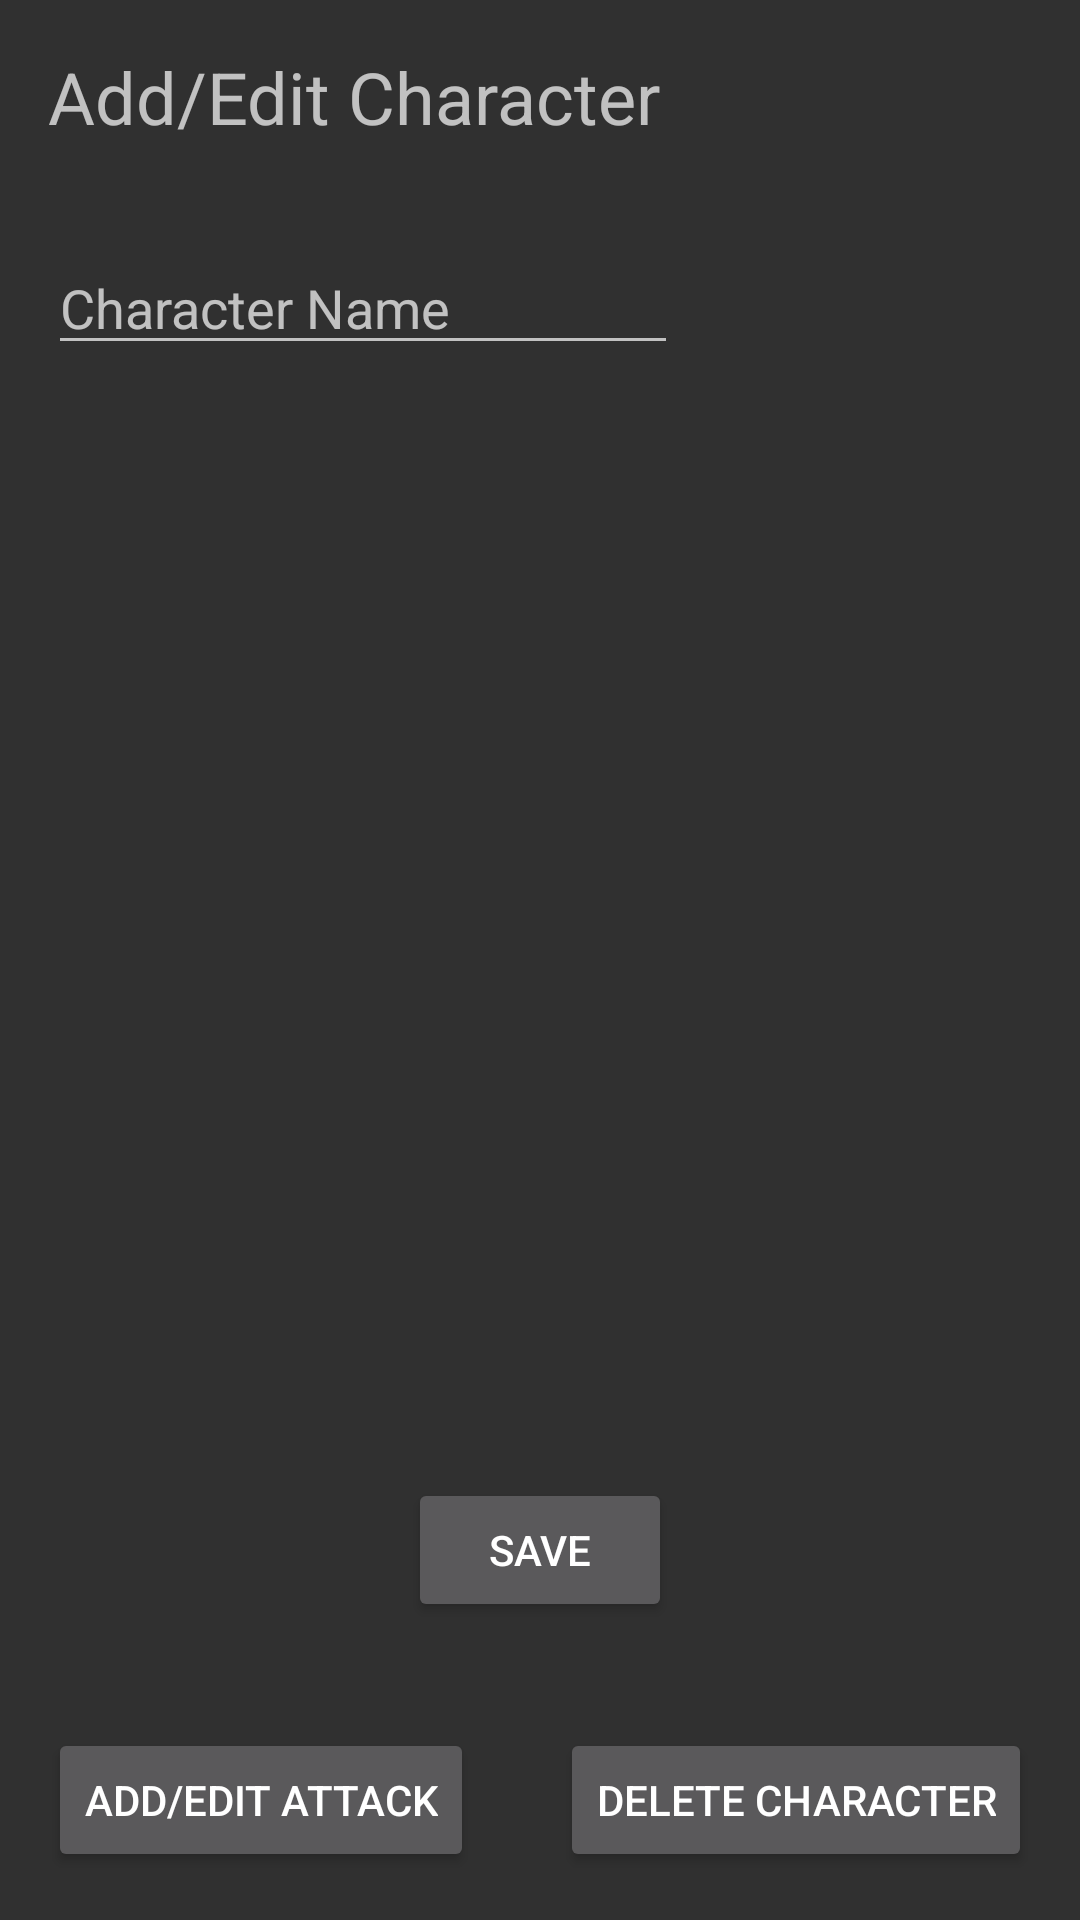

This screen was rendered from an Android layout file. Write that file and the resources it references.
<!-- AndroidManifest.xml: application theme AppTheme -->
<!-- res/layout/activity_character_add_edit.xml -->
<?xml version="1.0" encoding="utf-8"?>
<android.support.constraint.ConstraintLayout xmlns:android="http://schemas.android.com/apk/res/android"
    xmlns:app="http://schemas.android.com/apk/res-auto"
    xmlns:tools="http://schemas.android.com/tools"
    android:layout_width="match_parent"
    android:layout_height="match_parent"
    tools:context=".CharacterAddEdit">

    <TextView
        android:id="@+id/textView"
        android:layout_width="wrap_content"
        android:layout_height="wrap_content"
        android:layout_marginStart="16dp"
        android:layout_marginTop="16dp"
        android:text="Add/Edit Character"
        android:textSize="24sp"
        app:layout_constraintStart_toStartOf="parent"
        app:layout_constraintTop_toTopOf="parent"
        tools:text="Add/Edit Character" />

    <EditText
        android:id="@+id/characterNameEditText"
        android:layout_width="wrap_content"
        android:layout_height="wrap_content"
        android:layout_marginStart="16dp"
        android:layout_marginTop="32dp"
        android:ems="10"
        android:hint="Character Name"
        android:inputType="textPersonName"
        app:layout_constraintStart_toStartOf="parent"
        app:layout_constraintTop_toBottomOf="@+id/textView" />

    <android.support.v7.widget.AppCompatButton
        android:id="@+id/deleteCharacterButton"
        android:layout_width="wrap_content"
        android:layout_height="wrap_content"
        android:layout_marginEnd="16dp"
        android:layout_marginBottom="16dp"
        android:text="@string/DelCharacter"
        app:layout_constraintBottom_toBottomOf="parent"
        app:layout_constraintEnd_toEndOf="parent" />

    <android.support.v7.widget.AppCompatButton
        android:id="@+id/addEditAttackButton"
        android:layout_width="wrap_content"
        android:layout_height="wrap_content"
        android:layout_marginStart="16dp"
        android:layout_marginBottom="16dp"
        android:onClick="onClick"
        android:text="@string/AddEditAttackButton"
        app:layout_constraintBottom_toBottomOf="parent"
        app:layout_constraintStart_toStartOf="parent" />

    <android.support.v7.widget.AppCompatButton
        android:id="@+id/saveCharacterButton"
        android:layout_width="wrap_content"
        android:layout_height="wrap_content"
        android:layout_marginTop="8dp"
        android:layout_marginBottom="92dp"
        android:onClick="saveCharacter"
        android:text="Save"
        app:layout_constraintBottom_toBottomOf="parent"
        app:layout_constraintEnd_toEndOf="parent"
        app:layout_constraintStart_toStartOf="parent"
        app:layout_constraintTop_toBottomOf="@+id/attackListView" />

    <ListView
        android:id="@+id/attackListView"
        android:layout_width="390dp"
        android:layout_height="320dp"
        android:layout_marginStart="16dp"
        android:layout_marginTop="8dp"
        android:layout_marginEnd="16dp"
        android:layout_marginBottom="20dp"
        app:layout_constraintBottom_toTopOf="@+id/saveCharacterButton"
        app:layout_constraintEnd_toEndOf="parent"
        app:layout_constraintHorizontal_bias="0.545"
        app:layout_constraintStart_toStartOf="parent"
        app:layout_constraintTop_toBottomOf="@+id/characterNameEditText"
        app:layout_constraintVertical_bias="0.906" />


</android.support.constraint.ConstraintLayout>
<!-- resources referenced by this layout -->
<resources>
  <string name="AddEditAttackButton">Add/Edit Attack</string>
  <string name="DelCharacter">Delete Character</string>
  <style name="AppTheme" parent="Theme.AppCompat">
      
          
          <item name="colorPrimary">@color/colorPrimary</item>
          <item name="colorPrimaryDark">@color/colorPrimaryDark</item>
          <item name="colorAccent">@color/colorAccent</item>
      </style>
  <!-- not gathered from this repository: default colours our renderer supplied (Android Studio template values) -->
  <color name="colorPrimary">#FF6200EE</color>
  <color name="colorPrimaryDark">#FF3700B3</color>
  <color name="colorAccent">#FF03DAC5</color>
</resources>
